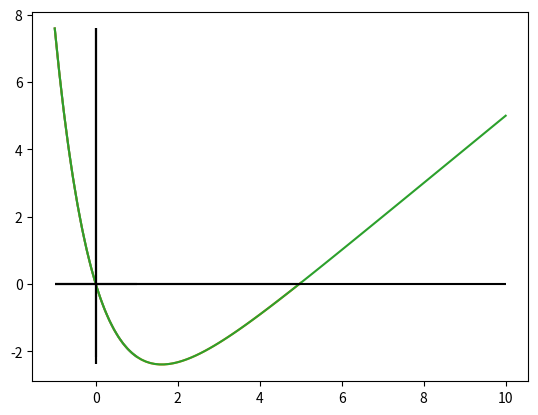

Write Python code to recreate this figure.
#!/usr/bin/env python
# coding: utf-8

# ![](problem.png)

# \section*{a)}

# Tenemos que diferenciar la ecuación $$ I(\lambda)= \dfrac{2\pi h c^2 \lambda^{-5}}{e^{hc/\lambda k_B T} -1 }$$

# \begin{align}
# \dv{I(\lambda)}{\lambda}=&\dv{\lambda}(\dfrac{2\pi h c^2 \lambda^{-5}}{e^{hc/\lambda k_B T} -1 })= 0 \\
# =&2\pi h c^2 \dv{\lambda}(\frac{\lambda^{-5}}{e^{hc/\lambda k_B T} -1 })=0\\
# =&2\pi h c^2 \left(-5\lambda^{-6} (e^{hc/\lambda k_B T} -1)^{-1} + \lambda^{-5}(e^{hc/\lambda k_B T} -1)^{-2} e^{hc/\lambda k_B T}\frac{hc}{\lambda^2 k_B T} \right) =0\\
# =& \left(-5 + \frac{e^{hc/\lambda k_B T} }{e^{hc/\lambda k_B T} -1}\frac{hc}{\lambda k_B T} \right)=0\\
# =& \frac{-5 e^{-hc/\lambda k_B T} (e^{hc/\lambda k_B T} -1) + hc/\lambda k_B T}{e^{hc/\lambda k_B T} -1}=0\\
# =& 5 e^{-hc/\lambda k_B T}  + \frac{hc}{\lambda k_B T} -5=0
# \end{align}

# Ahora hacemos la sustitución $ x = \dfrac{hc}{\lambda k_B T}$ y despejamos para $ \lambda$ 
# \begin{gather*}
# x = \frac{hc}{\lambda k_B T} \to
# \lambda = \frac{hc}{xk_B T}
# \end{gather*}
# Si $ b = \dfrac{hc}{xk_B}$ entonces 
# $$ \lambda = \frac{b}{T}$$

# \section*{b)}

# In[1]:


import numpy as np
import matplotlib.pyplot as plt


# Para la función $f(x)=5 e^{-x} +x -5 $

# In[2]:


def f(x):
    return 5*np.exp(-x)+x - 5


def binary_search(f,a,b,acc=1e-6):
    err=1
    if f(a)*f(b) <0:
        print("there is a root between {} and {}".format(a,b))
        while err> acc:      
            mid=(a+b)/2
            if f(mid)*f(a)>0:
                a=mid
            else:
                b=mid
            err=abs(a-b)
        return mid
        
    else:
        print("ERROR\nchoose other interval\n")
        return None
    
    


# Primero inspeccionamos el comportamiento de esta función para tener una idea de su comportamiento y un estimado de la raíz.

# Por inspección sabemos que una raíz debe ser $x=0$, dado que esta función cruza por el origen y sabemos que en el intevalo $x \in [0,\infty)$ el término $x-5$ domina la función así que esperaría que la segunda raíz debe estar cerca de $x=5$

# In[3]:


for a,b in zip([-1,-1,-1],[1,5,10]):
    x=np.linspace(a,b,100)

    plt.plot(x,f(x))
    plt.vlines(0,min(f(x)),max(f(x)),colors="k")
    plt.hlines(0,min(x),max(x),"k")
    plt.show()


# Vemos que hay 2 raíces donde anticipamos

# In[4]:


x1=binary_search(f,-1,1)
print("la primera raíz es x =",x1,"\nDebe ser 0\n")
x2=binary_search(f,4,6)
print("La segunda raíz es x =",x2)


# Determinamos ahora la constante de desplazameinto de Wein $  b = \dfrac{hc}{xk_B}$. Notamos que no tiene sentido utilizar la raíz $x=0$ por lo tanto tenemos que 

# In[5]:


h=6.626e-34
c=3e8
kB= 1.38e-23
A=h*c/kB

b= A/x2
print("la constante b es",b)


# \section*{c)}

# Estimamos la temperatura de la superficie del sol con la expresión $$\lambda = \frac{b}{T}\to T= \frac{b}{\lambda}$$

# In[6]:


lamda= 502e-9 #m
T = b/lamda
print("La temperatura superficial del Sol es",int(T),"K")

